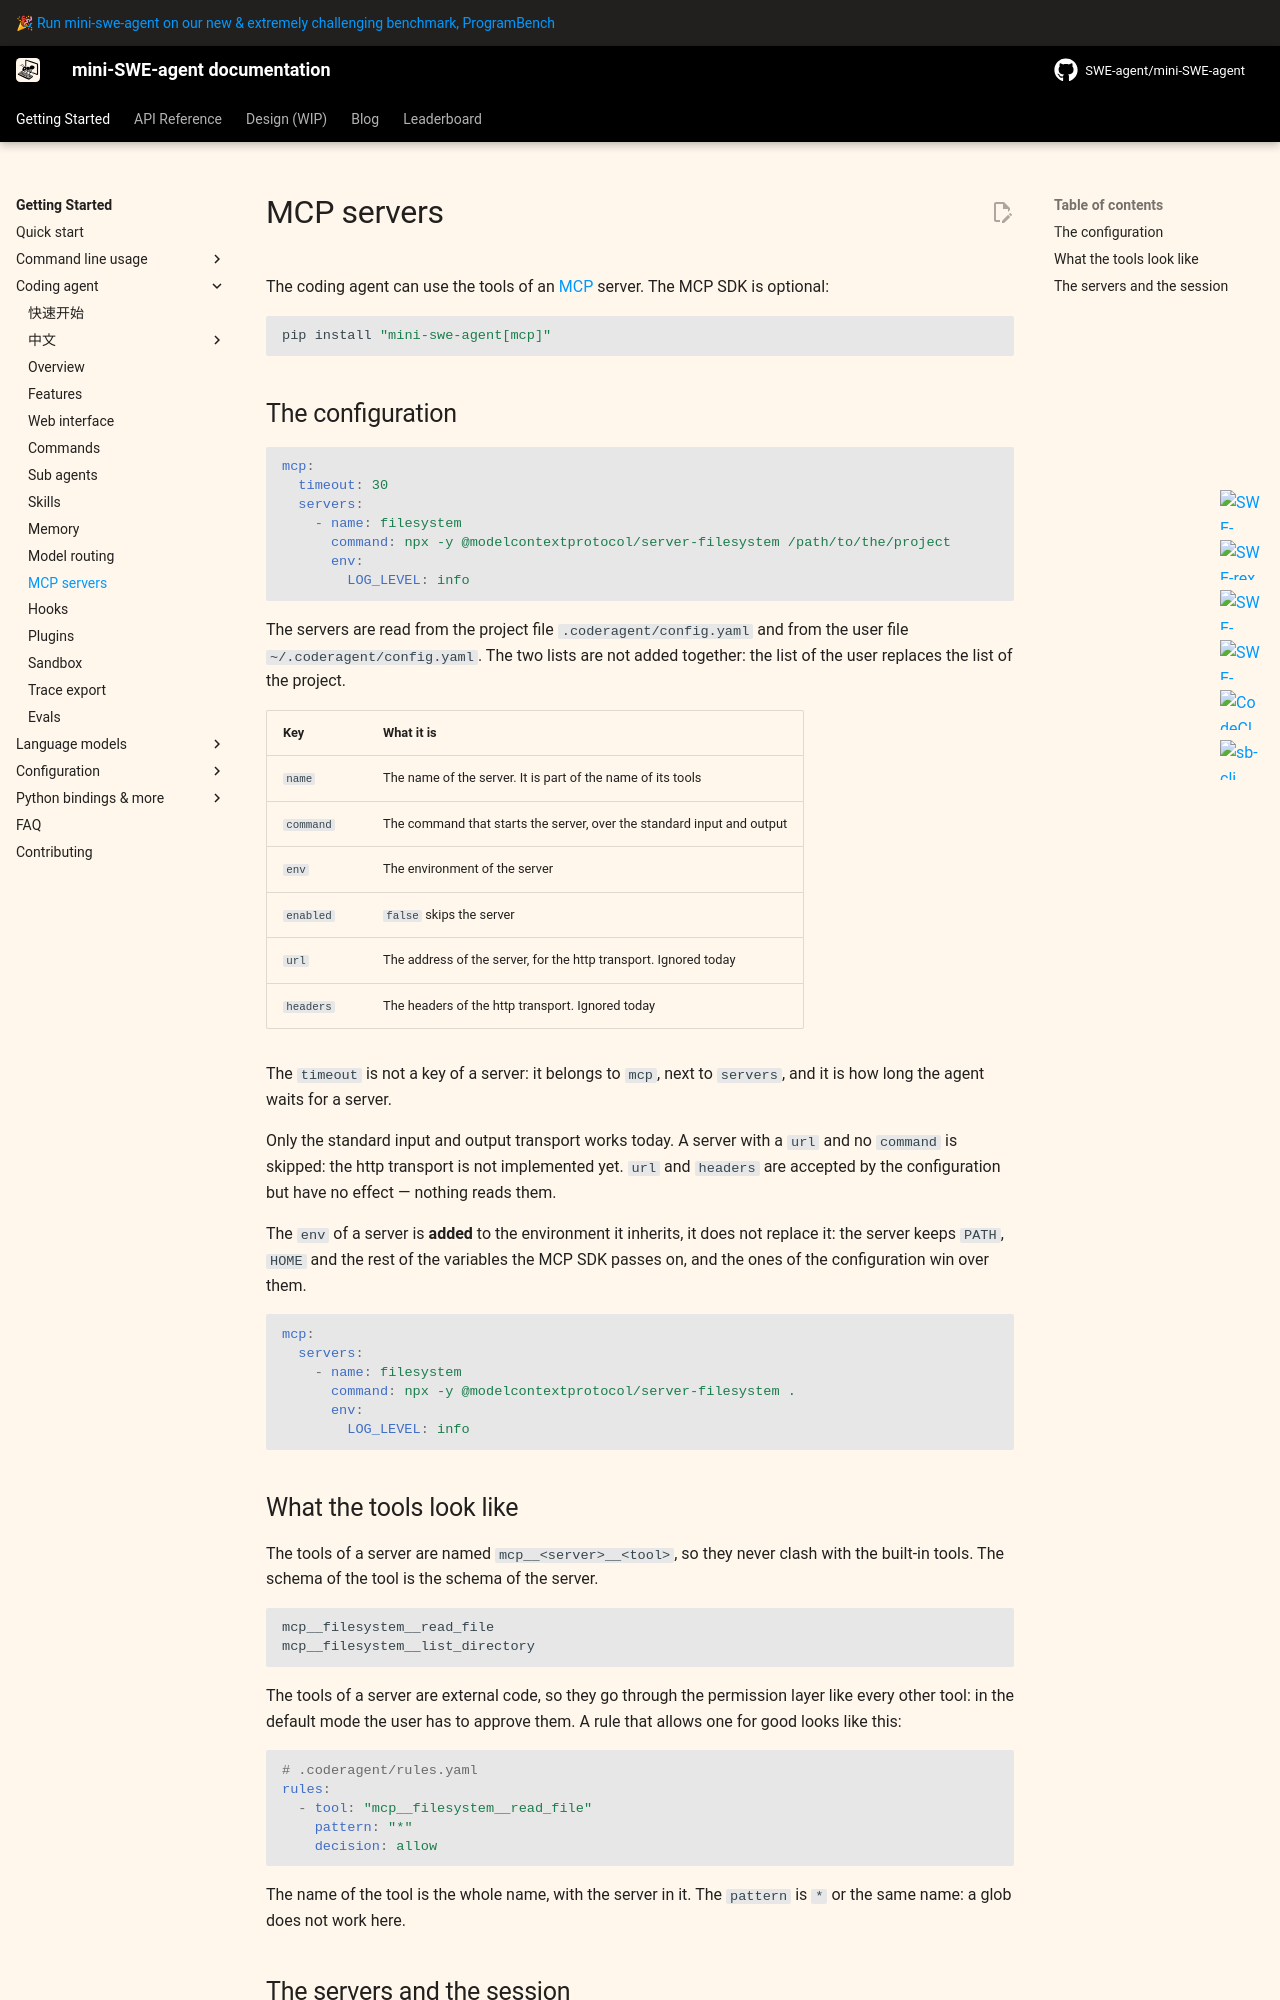

repository: sds819/mini-swe-agent · page: v2/usage/coderagent_mcp/index.html · generator: mkdocs

# MCP servers

The coding agent can use the tools of an [MCP](https://modelcontextprotocol.io)
server. The MCP SDK is optional:

```bash
pip install "mini-swe-agent[mcp]"
```

## The configuration

```yaml
mcp:
  timeout: 30
  servers:
    - name: filesystem
      command: npx -y @modelcontextprotocol/server-filesystem /path/to/the/project
      env:
        LOG_LEVEL: info
```

The servers are read from the project file `.coderagent/config.yaml` and from
the user file `~/.coderagent/config.yaml`. The two lists are not added
together: the list of the user replaces the list of the project.

| Key | What it is |
|---|---|
| `name` | The name of the server. It is part of the name of its tools |
| `command` | The command that starts the server, over the standard input and output |
| `env` | The environment of the server |
| `enabled` | `false` skips the server |
| `url` | The address of the server, for the http transport. Ignored today |
| `headers` | The headers of the http transport. Ignored today |

The `timeout` is not a key of a server: it belongs to `mcp`, next to
`servers`, and it is how long the agent waits for a server.

Only the standard input and output transport works today. A server with a
`url` and no `command` is skipped: the http transport is not implemented yet.
`url` and `headers` are accepted by the configuration but have no effect —
nothing reads them.

The `env` of a server is **added** to the environment it inherits, it does not
replace it: the server keeps `PATH`, `HOME` and the rest of the variables the
MCP SDK passes on, and the ones of the configuration win over them.

```yaml
mcp:
  servers:
    - name: filesystem
      command: npx -y @modelcontextprotocol/server-filesystem .
      env:
        LOG_LEVEL: info
```

## What the tools look like

The tools of a server are named `mcp__<server>__<tool>`, so they never clash
with the built-in tools. The schema of the tool is the schema of the server.

```
mcp__filesystem__read_file
mcp__filesystem__list_directory
```

The tools of a server are external code, so they go through the permission
layer like every other tool: in the default mode the user has to approve them.
A rule that allows one for good looks like this:

```yaml
# .coderagent/rules.yaml
rules:
  - tool: "mcp__filesystem__read_file"
    pattern: "*"
    decision: allow
```

The name of the tool is the whole name, with the server in it. The `pattern`
is `*` or the same name: a glob does not work here.
